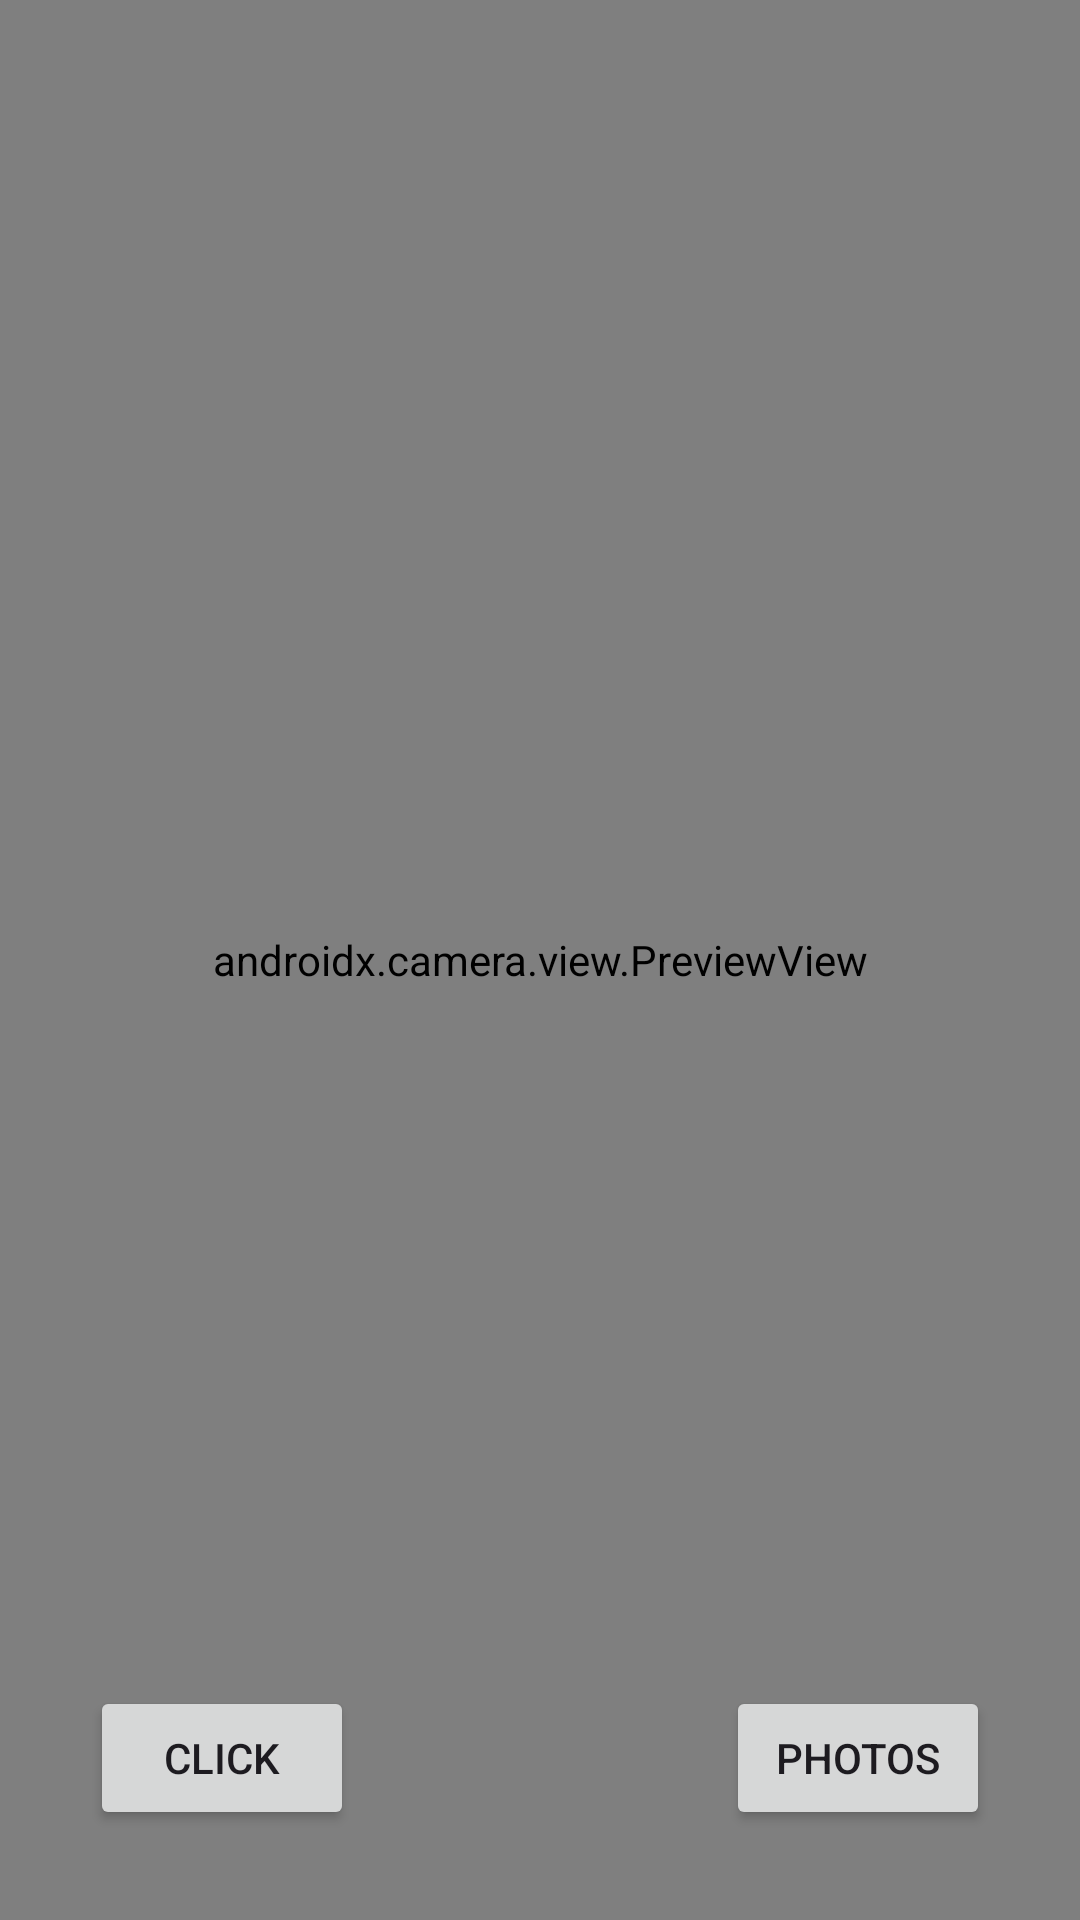

Reconstruct the res/layout file that produces this screen, plus the resources it refers to.
<!-- AndroidManifest.xml: application theme Theme.Kotlin4 -->
<!-- res/layout/fragment_camera.xml -->
<?xml version="1.0" encoding="utf-8"?>
<FrameLayout xmlns:android="http://schemas.android.com/apk/res/android"
    android:layout_width="match_parent"
    android:layout_height="match_parent"
    android:orientation="vertical"
    android:gravity="center">

    <androidx.camera.view.PreviewView
        android:id="@+id/previewView"
        android:layout_width="match_parent"
        android:layout_height="match_parent" />

    <Button
        android:id="@+id/btn_pht"
        android:layout_width="wrap_content"
        android:layout_height="wrap_content"
        android:layout_gravity="bottom|right"
        android:layout_marginBottom="30dp"
        android:layout_marginEnd="30dp"
        android:text="Photos" />

    <Button
        android:id="@+id/btn_take"
        android:layout_width="wrap_content"
        android:layout_height="wrap_content"
        android:layout_gravity="bottom|left"
        android:layout_marginBottom="30dp"
        android:layout_marginStart="30dp"
        android:text="Click" />

</FrameLayout>
<!-- resources referenced by this layout -->
<resources>
  <style name="Theme.Kotlin4" parent="Base.Theme.Kotlin4" />
  <style name="Base.Theme.Kotlin4" parent="Theme.Material3.DayNight.NoActionBar">
          
          
      </style>
</resources>
